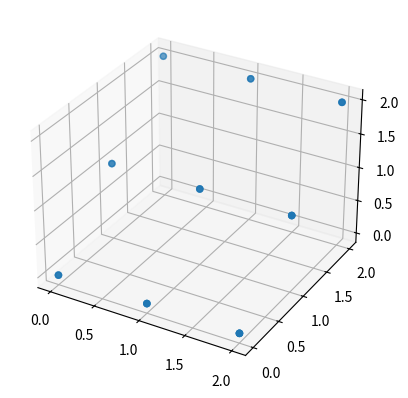

This figure's Python source:
import matplotlib.pyplot as plt
from mpl_toolkits.mplot3d import Axes3D
def flatten(listArg):
    temp = []
    for item in listArg:
        for item2 in item:
            temp.append(item2)
    return temp
fig = plt.figure()
ax = fig.add_subplot(111, projection='3d')
pointsX = flatten([[x for y in range(9)] for x in range(3)])
print(pointsX)
pointsY = flatten([[0, 1, 2] for x in range(9)])
pointsZ = flatten([[0, 1, 2] for x in range(9)])

ax.scatter(pointsX, pointsY, pointsZ)
plt.show()